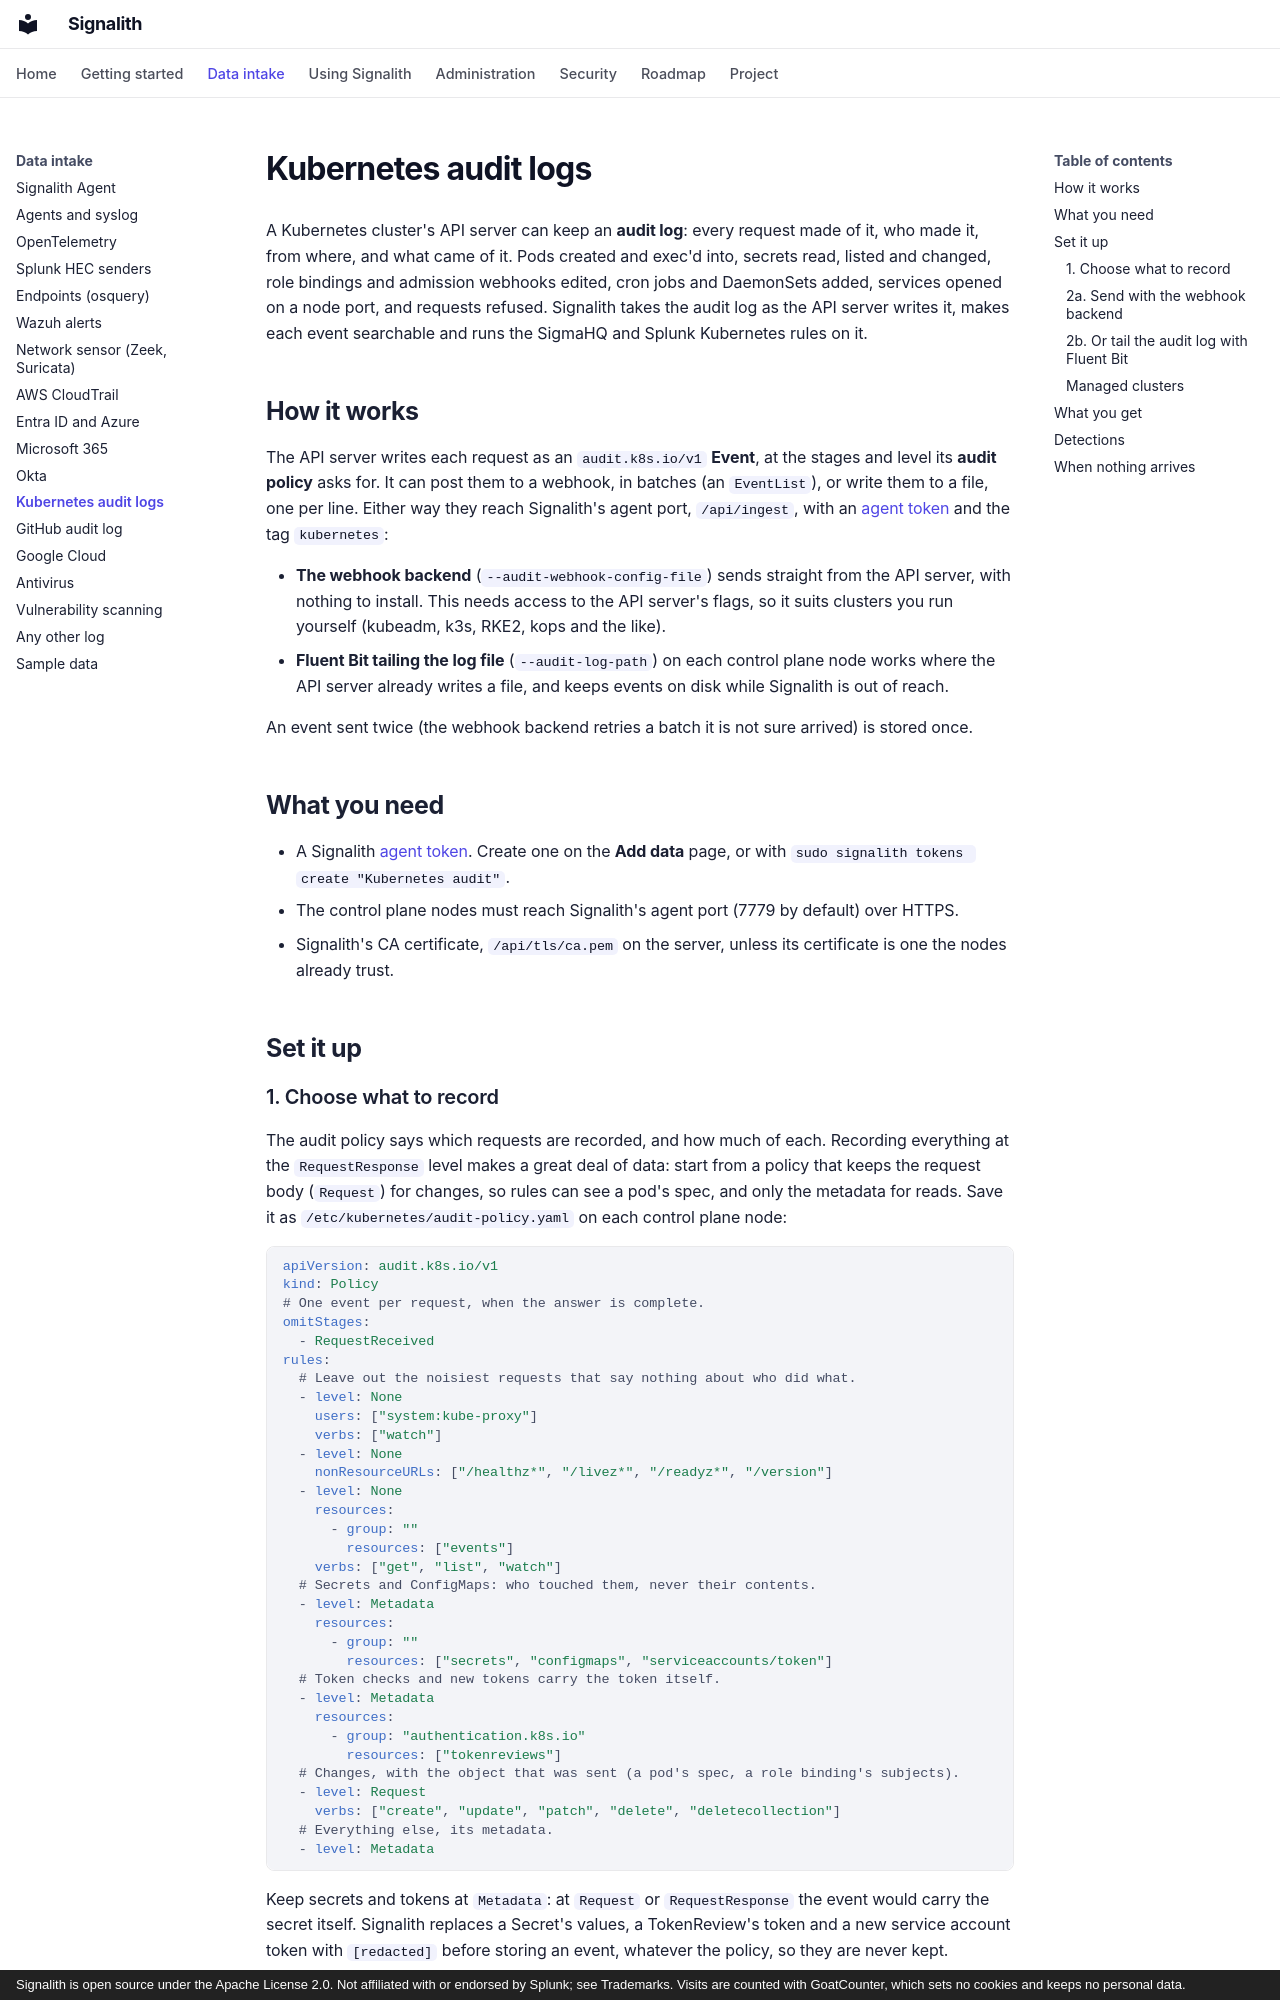

repository: jrsamsanchez/Signalith · page: kubernetes-audit/index.html · generator: mkdocs · copyright: Signalith is open source under the Apache License 2.0. Not affiliated with or endorsed by Splunk; see Trademarks. Visits are counted with GoatCounter, which sets no cookies and keeps no personal data.

# Kubernetes audit logs

A Kubernetes cluster's API server can keep an **audit log**: every request made of it,
who made it, from where, and what came of it. Pods created and exec'd into, secrets
read, listed and changed, role bindings and admission webhooks edited, cron jobs and
DaemonSets added, services opened on a node port, and requests refused. Signalith takes
the audit log as the API server writes it, makes each event searchable and runs the
SigmaHQ and Splunk Kubernetes rules on it.

## How it works

The API server writes each request as an `audit.k8s.io/v1` **Event**, at the stages and
level its **audit policy** asks for. It can post them to a webhook, in batches (an
`EventList`), or write them to a file, one per line. Either way they reach Signalith's
agent port, `/api/ingest`, with an [agent token](agent-tokens.md) and the tag
`kubernetes`:

- **The webhook backend** (`--audit-webhook-config-file`) sends straight from the API
  server, with nothing to install. This needs access to the API server's flags, so it
  suits clusters you run yourself (kubeadm, k3s, RKE2, kops and the like).
- **Fluent Bit tailing the log file** (`--audit-log-path`) on each control plane node
  works where the API server already writes a file, and keeps events on disk while
  Signalith is out of reach.

An event sent twice (the webhook backend retries a batch it is not sure arrived) is
stored once.

## What you need

- A Signalith [agent token](agent-tokens.md). Create one on the **Add data** page, or
  with `sudo signalith tokens create "Kubernetes audit"`.
- The control plane nodes must reach Signalith's agent port (7779 by default) over
  HTTPS.
- Signalith's CA certificate, `/api/tls/ca.pem` on the server, unless its certificate is
  one the nodes already trust.

## Set it up

### 1. Choose what to record

The audit policy says which requests are recorded, and how much of each. Recording
everything at the `RequestResponse` level makes a great deal of data: start from a
policy that keeps the request body (`Request`) for changes, so rules can see a pod's
spec, and only the metadata for reads. Save it as
`/etc/kubernetes/audit-policy.yaml` on each control plane node:

```yaml
apiVersion: audit.k8s.io/v1
kind: Policy
# One event per request, when the answer is complete.
omitStages:
  - RequestReceived
rules:
  # Leave out the noisiest requests that say nothing about who did what.
  - level: None
    users: ["system:kube-proxy"]
    verbs: ["watch"]
  - level: None
    nonResourceURLs: ["/healthz*", "/livez*", "/readyz*", "/version"]
  - level: None
    resources:
      - group: ""
        resources: ["events"]
    verbs: ["get", "list", "watch"]
  # Secrets and ConfigMaps: who touched them, never their contents.
  - level: Metadata
    resources:
      - group: ""
        resources: ["secrets", "configmaps", "serviceaccounts/token"]
  # Token checks and new tokens carry the token itself.
  - level: Metadata
    resources:
      - group: "authentication.k8s.io"
        resources: ["tokenreviews"]
  # Changes, with the object that was sent (a pod's spec, a role binding's subjects).
  - level: Request
    verbs: ["create", "update", "patch", "delete", "deletecollection"]
  # Everything else, its metadata.
  - level: Metadata
```

Keep secrets and tokens at `Metadata`: at `Request` or `RequestResponse` the event would
carry the secret itself. Signalith replaces a Secret's values, a TokenReview's token and a
new service account token with `[redacted]` before storing an event, whatever the
policy, so they are never kept.
